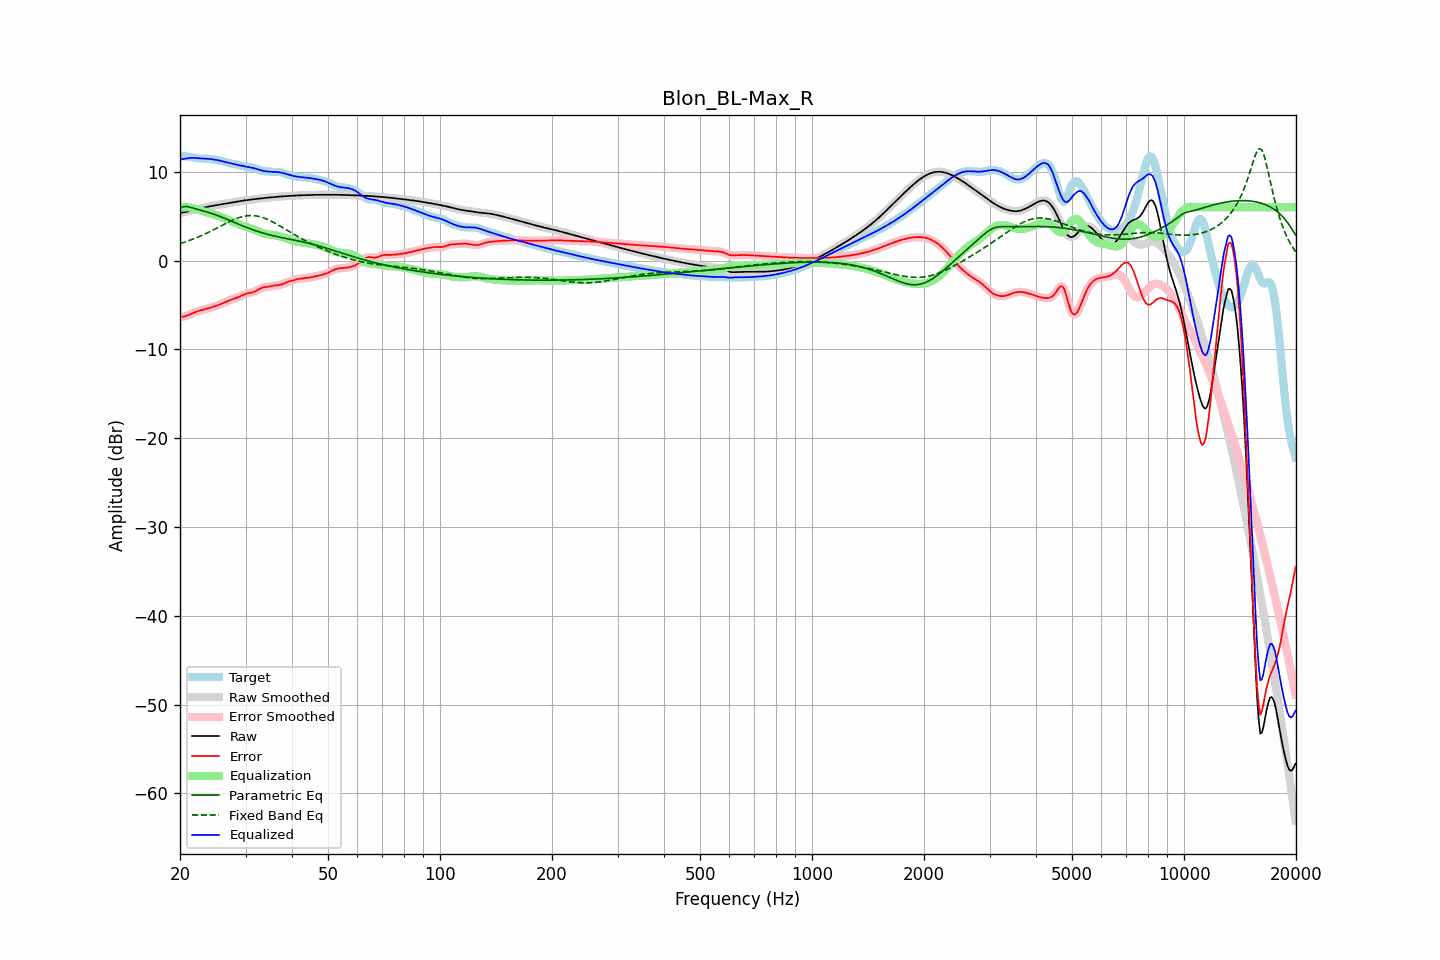

Source data for this figure (header and first rows):
frequency, raw, error, smoothed, error_smoothed, equalization, parametric_eq, fixed_band_eq, equalized_raw, equalized_smoothed, target
20.00, 5.38, -6.34, 5.39, -6.34, 5.99, 5.92, 1.90, 11.37, 11.38, 11.72
20.20, 5.40, -6.33, 5.40, -6.34, 6.01, 5.99, 1.96, 11.41, 11.40, 11.73
20.40, 5.42, -6.32, 5.41, -6.32, 6.02, 6.07, 2.01, 11.43, 11.43, 11.73
20.61, 5.43, -6.30, 5.44, -6.29, 6.02, 6.08, 2.07, 11.45, 11.46, 11.73
20.81, 5.48, -6.23, 5.48, -6.23, 6.01, 6.09, 2.14, 11.49, 11.49, 11.71
21.02, 5.52, -6.16, 5.52, -6.16, 6.00, 6.05, 2.20, 11.52, 11.52, 11.68
21.23, 5.57, -6.08, 5.57, -6.08, 5.97, 6.01, 2.26, 11.54, 11.54, 11.65
21.44, 5.62, -6.00, 5.62, -6.00, 5.94, 5.96, 2.33, 11.56, 11.56, 11.62
21.66, 5.66, -5.92, 5.66, -5.92, 5.90, 5.91, 2.40, 11.56, 11.56, 11.58
21.87, 5.71, -5.84, 5.71, -5.85, 5.85, 5.85, 2.47, 11.56, 11.56, 11.55
22.09, 5.75, -5.78, 5.75, -5.78, 5.80, 5.80, 2.55, 11.55, 11.55, 11.53
22.31, 5.79, -5.71, 5.79, -5.71, 5.74, 5.75, 2.62, 11.53, 11.53, 11.51
22.54, 5.84, -5.66, 5.84, -5.66, 5.67, 5.70, 2.70, 11.51, 11.51, 11.49
22.76, 5.88, -5.60, 5.88, -5.61, 5.61, 5.65, 2.78, 11.49, 11.49, 11.49
22.99, 5.92, -5.56, 5.92, -5.56, 5.56, 5.60, 2.86, 11.48, 11.48, 11.48
23.22, 5.97, -5.51, 5.97, -5.51, 5.51, 5.55, 2.94, 11.47, 11.47, 11.48
23.45, 6.01, -5.46, 6.01, -5.46, 5.46, 5.50, 3.03, 11.47, 11.47, 11.47
23.69, 6.05, -5.41, 6.04, -5.41, 5.41, 5.45, 3.12, 11.46, 11.46, 11.46
23.92, 6.08, -5.36, 6.08, -5.36, 5.36, 5.39, 3.20, 11.44, 11.44, 11.44
24.16, 6.12, -5.31, 6.12, -5.31, 5.31, 5.34, 3.29, 11.42, 11.42, 11.42
24.40, 6.15, -5.25, 6.15, -5.25, 5.25, 5.28, 3.38, 11.40, 11.40, 11.40
24.65, 6.18, -5.20, 6.18, -5.19, 5.20, 5.22, 3.48, 11.38, 11.38, 11.37
24.89, 6.21, -5.13, 6.21, -5.13, 5.14, 5.16, 3.57, 11.35, 11.35, 11.34
25.14, 6.24, -5.07, 6.24, -5.07, 5.07, 5.09, 3.66, 11.31, 11.31, 11.31
25.39, 6.27, -5.01, 6.27, -5.01, 5.00, 5.02, 3.76, 11.27, 11.27, 11.28
25.65, 6.30, -4.94, 6.30, -4.94, 4.93, 4.95, 3.85, 11.23, 11.23, 11.24
25.91, 6.33, -4.87, 6.33, -4.86, 4.86, 4.88, 3.95, 11.19, 11.19, 11.20
26.16, 6.36, -4.79, 6.36, -4.79, 4.78, 4.81, 4.04, 11.15, 11.15, 11.15
26.43, 6.40, -4.71, 6.39, -4.71, 4.71, 4.73, 4.13, 11.10, 11.10, 11.10
26.69, 6.43, -4.62, 6.43, -4.62, 4.63, 4.66, 4.22, 11.05, 11.05, 11.05
26.96, 6.45, -4.54, 6.45, -4.54, 4.55, 4.58, 4.32, 11.01, 11.01, 11.00
27.23, 6.48, -4.47, 6.48, -4.47, 4.48, 4.50, 4.40, 10.97, 10.97, 10.95
27.50, 6.51, -4.40, 6.51, -4.40, 4.41, 4.43, 4.49, 10.93, 10.93, 10.92
27.77, 6.54, -4.34, 6.54, -4.34, 4.34, 4.35, 4.57, 10.89, 10.89, 10.88
28.05, 6.58, -4.28, 6.58, -4.28, 4.27, 4.27, 4.65, 10.85, 10.85, 10.85
28.33, 6.61, -4.21, 6.61, -4.21, 4.20, 4.19, 4.72, 10.81, 10.81, 10.82
28.62, 6.64, -4.15, 6.64, -4.14, 4.13, 4.12, 4.79, 10.77, 10.77, 10.79
28.90, 6.67, -4.07, 6.67, -4.07, 4.05, 4.04, 4.84, 10.73, 10.73, 10.74
29.19, 6.71, -3.99, 6.71, -3.98, 3.98, 3.97, 4.90, 10.68, 10.68, 10.69
29.48, 6.73, -3.90, 6.73, -3.90, 3.91, 3.89, 4.95, 10.64, 10.64, 10.63
29.78, 6.76, -3.82, 6.76, -3.82, 3.84, 3.82, 4.99, 10.60, 10.60, 10.58
30.08, 6.79, -3.75, 6.79, -3.75, 3.78, 3.75, 5.02, 10.57, 10.57, 10.54
30.38, 6.81, -3.70, 6.81, -3.70, 3.72, 3.68, 5.05, 10.54, 10.54, 10.51
30.68, 6.84, -3.66, 6.84, -3.66, 3.67, 3.61, 5.06, 10.51, 10.51, 10.50
30.99, 6.86, -3.63, 6.86, -3.63, 3.61, 3.55, 5.07, 10.47, 10.47, 10.49
31.30, 6.88, -3.59, 6.88, -3.58, 3.55, 3.48, 5.06, 10.43, 10.43, 10.47
31.61, 6.90, -3.53, 6.90, -3.53, 3.49, 3.42, 5.05, 10.39, 10.39, 10.43
31.93, 6.93, -3.45, 6.93, -3.45, 3.42, 3.36, 5.03, 10.34, 10.34, 10.38
32.24, 6.95, -3.35, 6.95, -3.35, 3.34, 3.29, 5.00, 10.29, 10.29, 10.30
32.57, 6.97, -3.25, 6.97, -3.25, 3.26, 3.24, 4.96, 10.23, 10.23, 10.22
32.89, 6.99, -3.16, 6.99, -3.16, 3.19, 3.18, 4.92, 10.18, 10.18, 10.14
33.22, 7.01, -3.09, 7.01, -3.09, 3.12, 3.13, 4.86, 10.13, 10.13, 10.09
33.55, 7.02, -3.03, 7.02, -3.04, 3.06, 3.07, 4.80, 10.09, 10.09, 10.06
33.89, 7.04, -3.01, 7.04, -3.00, 3.01, 3.02, 4.73, 10.05, 10.05, 10.05
34.23, 7.06, -2.98, 7.06, -2.98, 2.96, 2.97, 4.66, 10.03, 10.03, 10.04
34.57, 7.08, -2.95, 7.08, -2.95, 2.93, 2.92, 4.58, 10.01, 10.01, 10.04
34.92, 7.10, -2.92, 7.10, -2.91, 2.90, 2.88, 4.49, 10.00, 10.00, 10.01
35.27, 7.12, -2.87, 7.12, -2.87, 2.88, 2.83, 4.40, 9.99, 9.99, 9.99
35.62, 7.13, -2.83, 7.13, -2.83, 2.85, 2.79, 4.31, 9.99, 9.99, 9.96
35.97, 7.15, -2.80, 7.15, -2.81, 2.83, 2.75, 4.21, 9.98, 9.98, 9.95
... 635 more rows
